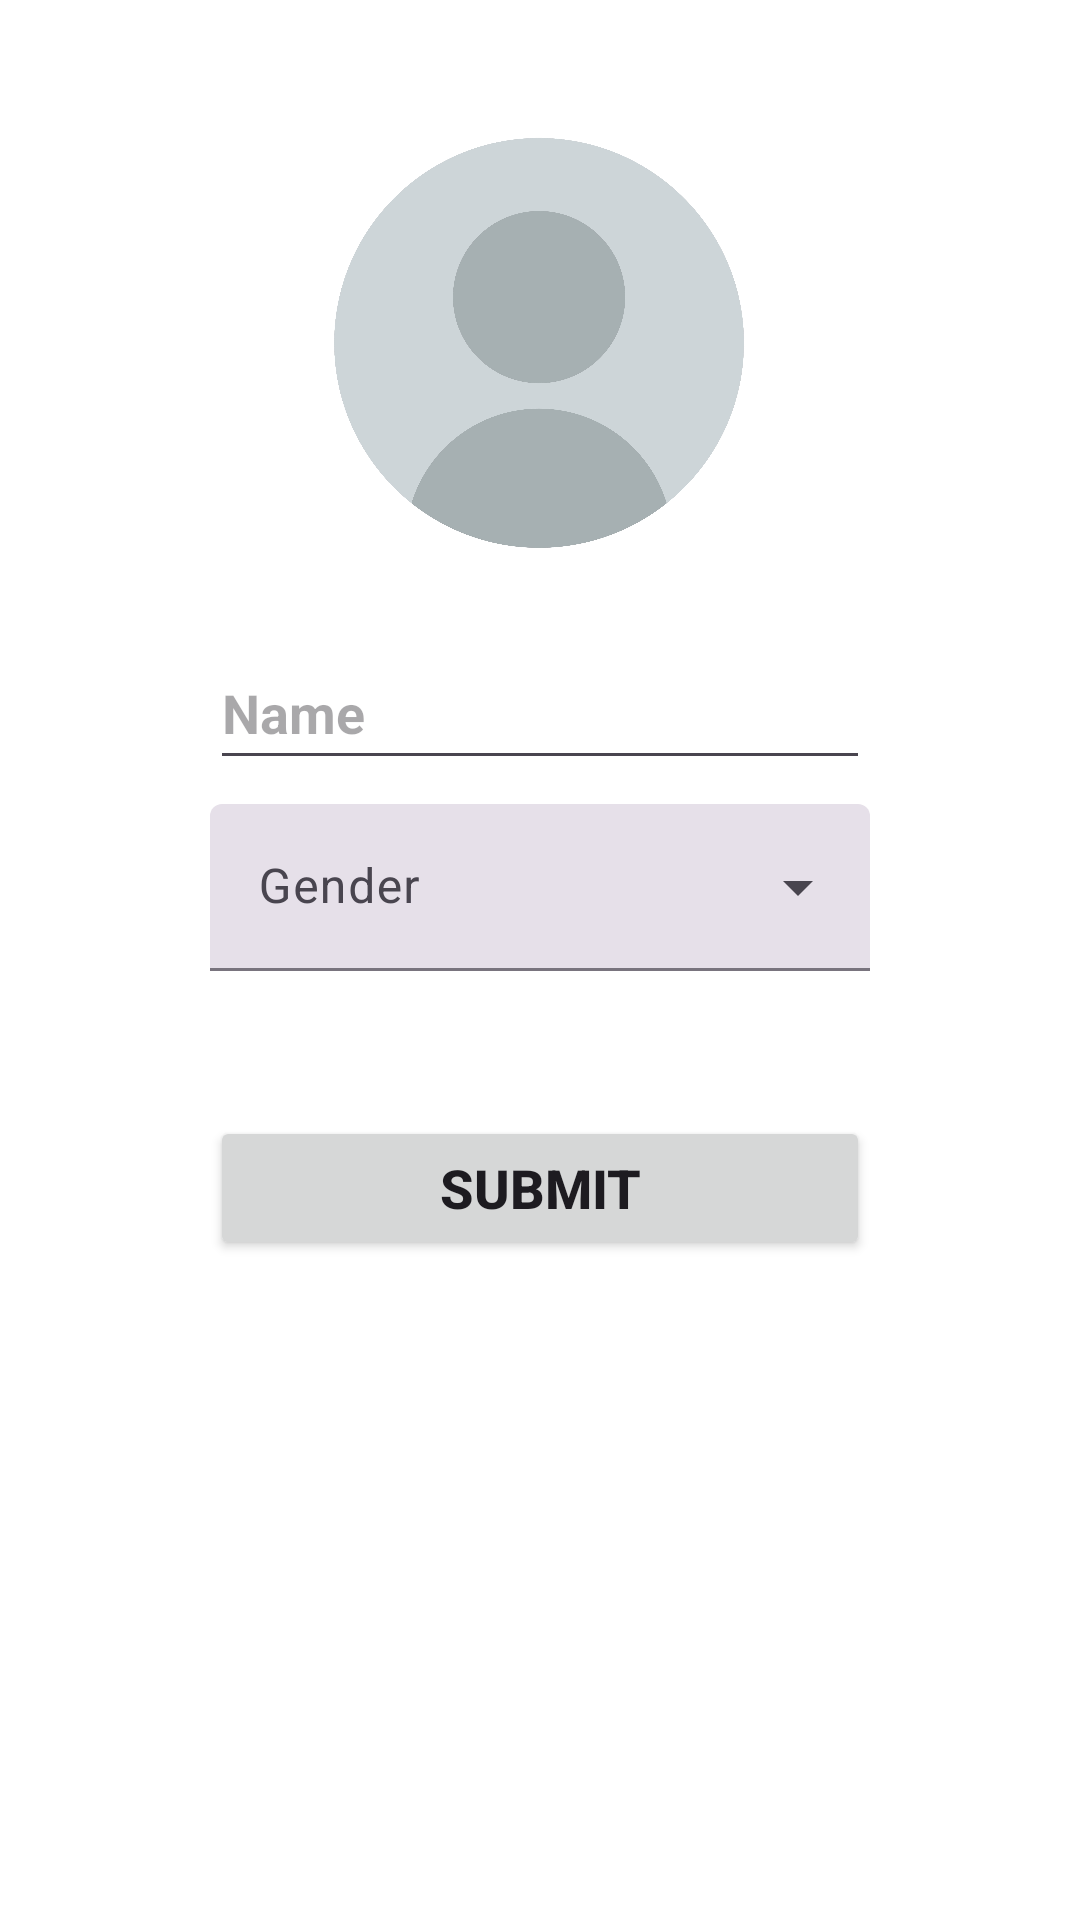

Write the Android layout XML for this screen, with the resource values it uses.
<!-- AndroidManifest.xml: application theme Theme.TestMusicApp1 -->
<!-- res/layout/fragment_profile_setup.xml -->
<?xml version="1.0" encoding="utf-8"?>
<layout xmlns:android="http://schemas.android.com/apk/res/android"
    xmlns:app="http://schemas.android.com/apk/res-auto"
    xmlns:tools="http://schemas.android.com/tools">

    <androidx.constraintlayout.widget.ConstraintLayout
        android:layout_width="match_parent"
        android:layout_height="match_parent"
        tools:context=".presentation.fragment.ProfileSetup">

        <ImageView
            android:id="@+id/ivUserImage"
            android:layout_width="180dp"
            android:layout_height="180dp"
            android:scaleType="centerCrop"
            android:layout_marginTop="24dp"
            android:src="@drawable/user_default_image"
            android:padding="16dp"
            app:layout_constraintEnd_toEndOf="parent"
            app:layout_constraintHorizontal_bias="0.5"
            app:layout_constraintStart_toStartOf="parent"
            app:layout_constraintTop_toTopOf="parent" />

        <EditText
            android:id="@+id/etUserName"
            android:layout_width="220dp"
            android:layout_height="48dp"
            android:maxLines="1"
            android:hint="Name"
            android:inputType="textPersonName"
            android:textColor="@color/black"
            android:textSize="18sp"
            android:textStyle="bold"
            android:layout_marginTop="8dp"
            app:layout_constraintEnd_toEndOf="@+id/ivUserImage"
            app:layout_constraintStart_toStartOf="@+id/ivUserImage"
            app:layout_constraintTop_toBottomOf="@+id/ivUserImage" />

        <com.google.android.material.textfield.TextInputLayout
            android:id="@+id/tilUserGender"
            style="@style/Widget.Material3.TextInputLayout.FilledBox.ExposedDropdownMenu"
            android:layout_width="220dp"
            android:layout_height="wrap_content"
            android:layout_marginTop="8dp"
            app:layout_constraintEnd_toEndOf="parent"
            app:layout_constraintHorizontal_bias="0.5"
            app:layout_constraintStart_toStartOf="parent"
            app:layout_constraintTop_toBottomOf="@+id/etUserName">

            <AutoCompleteTextView
                android:id="@+id/acUserGender"
                android:layout_width="match_parent"
                android:layout_height="match_parent"
                android:hint="Gender"
                android:textColor="@color/black"
                android:textSize="16sp" />
        </com.google.android.material.textfield.TextInputLayout>

        <TextView
            android:id="@+id/tvUserMobile"
            android:layout_width="wrap_content"
            android:layout_height="wrap_content"
            android:textColor="@color/black"
            android:textSize="18sp"
            android:layout_marginTop="8dp"
            app:layout_constraintStart_toStartOf="@+id/tilUserGender"
            app:layout_constraintTop_toBottomOf="@+id/tilUserGender" />

        <Button
            android:id="@+id/btnSubmit"
            android:layout_width="0dp"
            android:layout_height="48dp"
            android:text="Submit"
            android:textSize="18sp"
            android:textStyle="bold"
            android:layout_marginTop="16dp"
            app:layout_constraintEnd_toEndOf="@+id/tilUserGender"
            app:layout_constraintStart_toStartOf="@+id/tilUserGender"
            app:layout_constraintTop_toBottomOf="@+id/tvUserMobile" />

        <ProgressBar
            android:id="@+id/pbProfile"
            android:layout_width="wrap_content"
            android:layout_height="wrap_content"
            android:visibility="invisible"
            app:layout_constraintBottom_toBottomOf="@+id/btnSubmit"
            app:layout_constraintEnd_toEndOf="@+id/btnSubmit"
            app:layout_constraintStart_toStartOf="@+id/btnSubmit"
            app:layout_constraintTop_toTopOf="@+id/btnSubmit" />

    </androidx.constraintlayout.widget.ConstraintLayout>
</layout>
<!-- resources referenced by this layout -->
<resources>
  <color name="black">#FF000000</color>
  <!-- drawable user_default_image: jpg bitmap (drawable, 245847 bytes) -->
  <style name="Theme.TestMusicApp1" parent="Base.Theme.TestMusicApp1" />
  <style name="Base.Theme.TestMusicApp1" parent="Theme.Material3.DayNight.NoActionBar">
          
          <item name="colorPrimary">@color/dark_grey</item>
          <item name="colorPrimaryContainer">@color/black</item>
          <item name="colorOnPrimary">@color/white</item>
          <item name="colorOnPrimaryContainer">@color/white</item>
  
          
          <item name="android:colorSecondary">@color/light_grey</item>
          <item name="colorOnSecondary">@color/black</item>
  
          
          <item name="colorTertiary">@color/mid_grey</item>
          <item name="colorOnTertiary">@color/white</item>
  
          
  
          <item name="colorOnBackground">@color/white</item>
          <item name="android:windowBackground">@color/white</item>
  
          
          <item name="colorSurface">@color/dark_grey</item>
          <item name="colorSurfaceVariant">@color/white</item>
          <item name="colorOnSurface">@color/mid_grey</item>
  
          
          <item name="colorError">@color/red</item>
          <item name="colorOnError">@color/white</item>
      </style>
  <color name="dark_grey">#333333</color>
  <color name="white">#FFFFFFFF</color>
  <color name="light_grey">#777777</color>
  <color name="mid_grey">#555555</color>
  <color name="red">#FF4444</color>
</resources>
